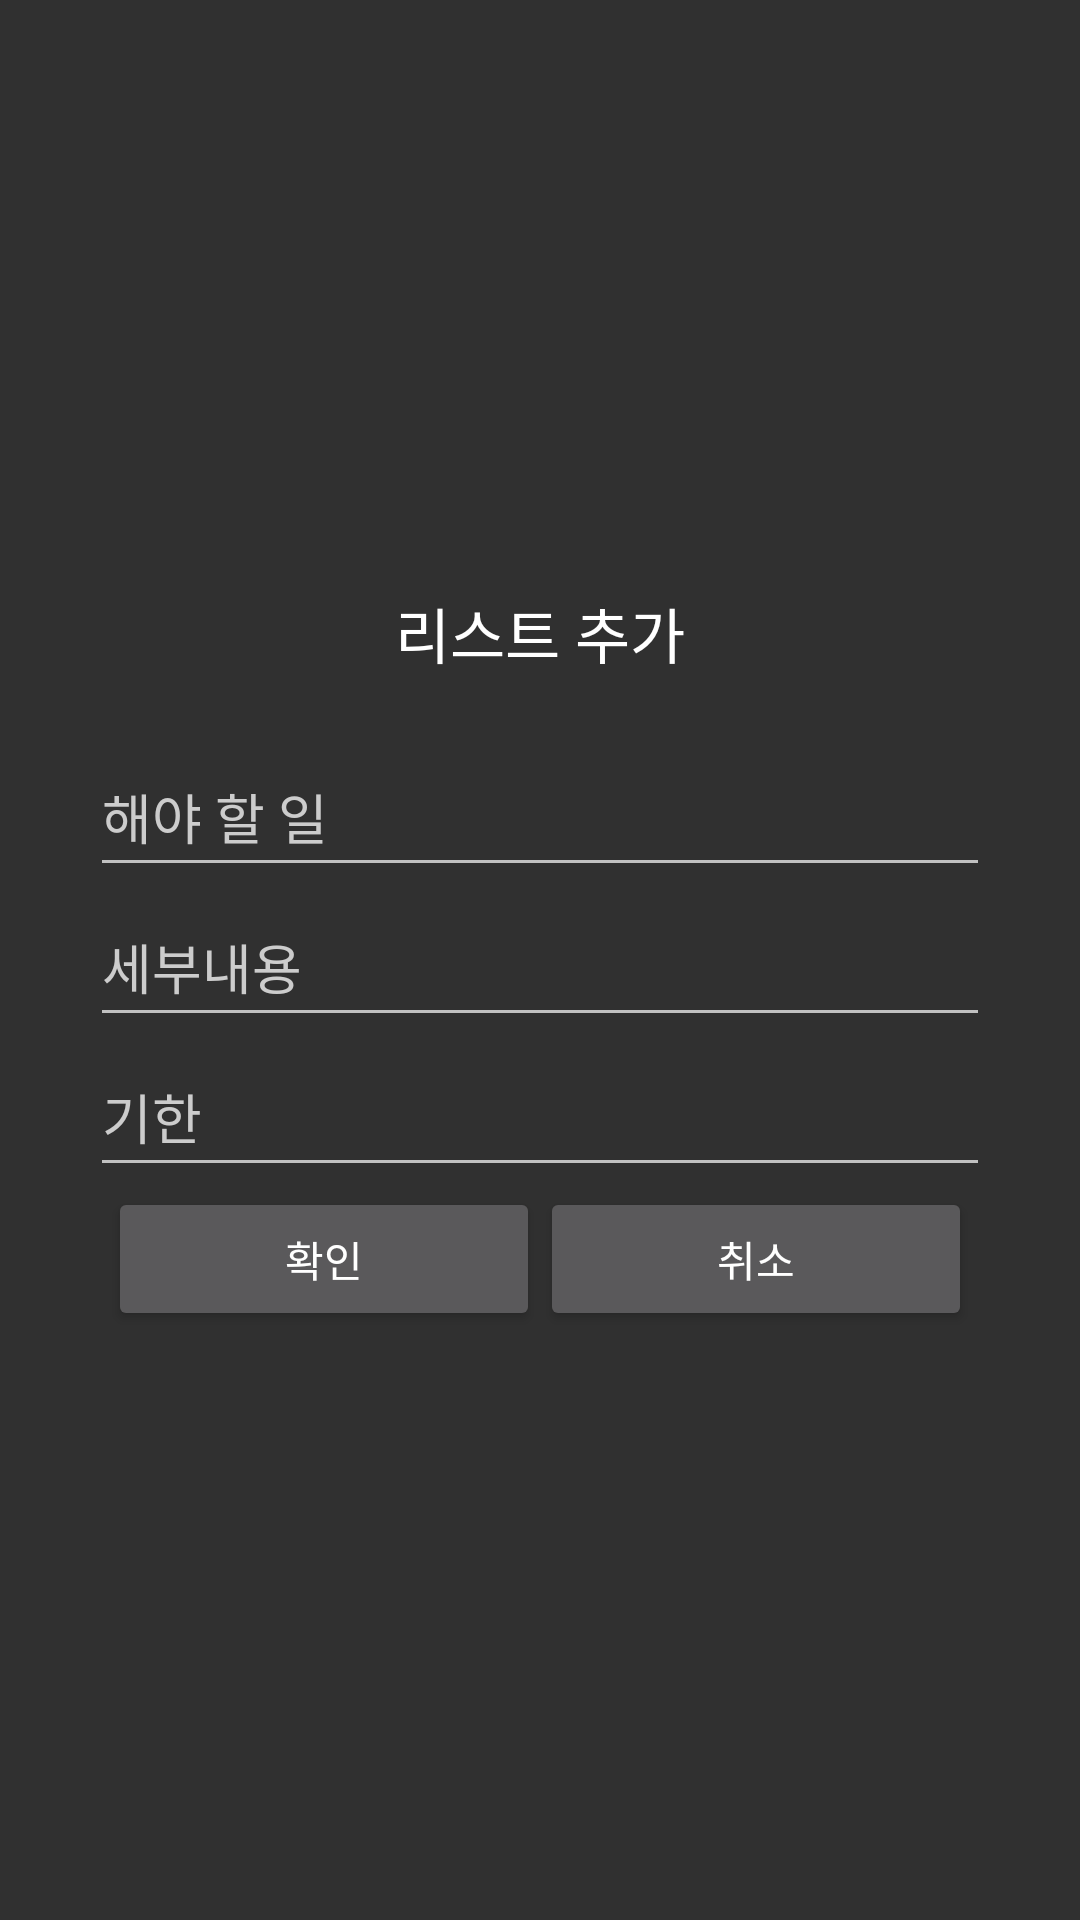

Android layout source for this screen:
<!-- AndroidManifest.xml: application theme Theme.AppCompat.NoActionBar -->
<!-- res/layout/plus_customdialog.xml -->
<?xml version="1.0" encoding="utf-8"?>
<LinearLayout xmlns:android="http://schemas.android.com/apk/res/android"
    android:layout_width="match_parent"
    android:layout_height="match_parent"
    android:gravity="center"
    android:orientation="vertical"
    android:paddingVertical="30dp">

    <LinearLayout
        android:layout_width="match_parent"
        android:layout_height="wrap_content"
        android:gravity="center"
        android:orientation="vertical">

        <TextView
            android:layout_width="wrap_content"
            android:layout_height="wrap_content"
            android:layout_marginBottom="20dp"
            android:text="리스트 추가"
            android:textColor="#ffffff"
            android:textSize="20dp" />

    </LinearLayout>

    <LinearLayout
        android:layout_width="match_parent"
        android:layout_height="wrap_content"
        android:orientation="vertical"
        android:gravity="center"
        android:layout_marginHorizontal="20dp"
        android:background="@drawable/rounded">

        <EditText
            android:id="@+id/todo"
            android:layout_width="300dp"
            android:layout_height="50dp"
            android:hint="해야 할 일"
            android:textColorHint="#CCCCCC"
            android:textColor="#353535"
            android:layout_marginHorizontal="5dp"
            />

        <EditText
            android:id="@+id/contents"
            android:layout_width="300dp"
            android:layout_height="50dp"
            android:hint="세부내용"
            android:textColorHint="#CCCCCC"
            android:textColor="#353535"
            android:layout_marginHorizontal="5dp"
            />

        <EditText
            android:id="@+id/due"
            android:layout_width="300dp"
            android:layout_height="50dp"
            android:hint="기한"
            android:textColorHint="#CCCCCC"
            android:textColor="#353535"
            android:layout_marginHorizontal="5dp"
            />

        <LinearLayout
            android:layout_width="match_parent"
            android:layout_height="wrap_content"
            android:weightSum="100"
            android:orientation="horizontal"
            android:gravity="center">

            <Button
                android:id="@+id/pbutton"
                android:layout_width="0dp"
                android:layout_height="wrap_content"
                android:layout_weight="45"
                android:text="확인" />

            <Button
                android:id="@+id/nbutton"
                android:layout_width="0dp"
                android:layout_height="wrap_content"
                android:layout_weight="45"
                android:text="취소" />
        </LinearLayout>
    </LinearLayout>
</LinearLayout>
<!-- resources referenced by this layout -->
<resources>

</resources>
